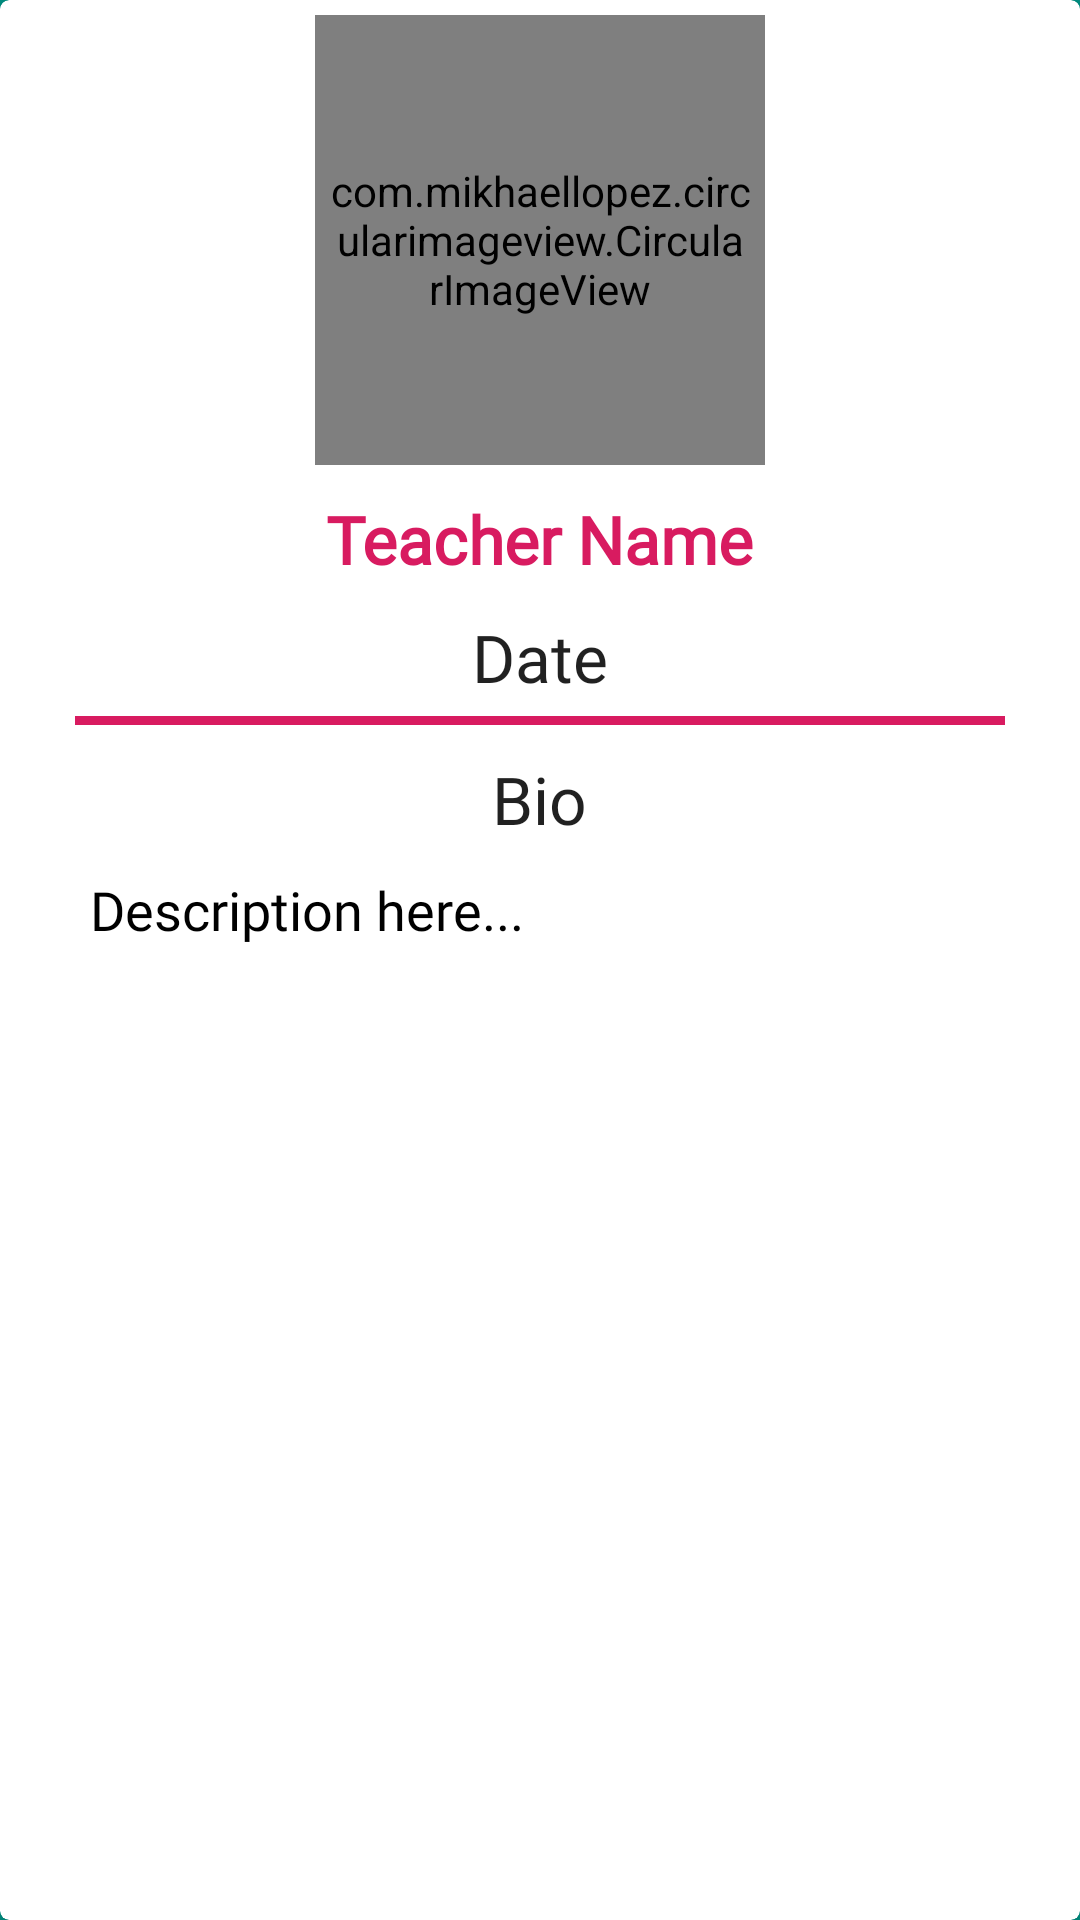

Reconstruct the res/layout file that produces this screen, plus the resources it refers to.
<!-- AndroidManifest.xml: application theme AppTheme -->
<!-- res/layout/activity_speakers_information.xml -->
<?xml version="1.0" encoding="utf-8"?>
<RelativeLayout xmlns:android="http://schemas.android.com/apk/res/android"
    xmlns:app="http://schemas.android.com/apk/res-auto"
    xmlns:tools="http://schemas.android.com/tools"
    android:layout_width="match_parent"
    android:layout_height="match_parent"
    tools:context=".SpeakersInformation"
    android:background="#009688"
    tools:showIn="@layout/activity_speakers_information">

    <android.support.v7.widget.CardView
        android:layout_width="match_parent"
        android:layout_height="match_parent"
        xmlns:card_view="http://schemas.android.com/apk/res-auto"
        card_view:cardCornerRadius="3dp"
        card_view:cardElevation="5dp"
        android:layout_margin="0dp"
        >
        <LinearLayout
            android:layout_width="match_parent"
            android:layout_height="wrap_content"
            android:orientation="vertical">

            <com.mikhaellopez.circularimageview.CircularImageView
                android:id="@+id/teacherDetailImageView"
                android:layout_width="150dp"
                android:layout_height="150dp"
                android:layout_margin="5dp"
                android:layout_gravity="center_horizontal"
                android:padding="5dp"
                card_view:civ_border_color="@color/colorPrimary"
                card_view:civ_border_width="4dp" />
                <LinearLayout
                    android:layout_width="match_parent"
                    android:layout_height="wrap_content"
                    android:orientation="vertical">

                    <TextView
                        android:id="@+id/nameDetailTextView"
                        android:layout_width="wrap_content"
                        android:layout_height="wrap_content"
                        android:layout_gravity="center_horizontal"
                        android:fontFamily="@font/colibri_light"
                        android:maxLines="1"
                        android:padding="5dp"
                        android:text="Teacher Name"
                        android:textAppearance="?android:attr/textAppearanceLarge"
                        android:textColor="@color/colorAccent"
                        android:textStyle="bold" />

                    <TextView
                        android:id="@+id/dateDetailTextView"
                        android:layout_width="wrap_content"
                        android:layout_height="wrap_content"
                        android:layout_gravity="center_horizontal"
                        android:fontFamily="@font/colibri_light"
                        android:maxLines="1"
                        android:padding="5dp"
                        android:text="Date"
                        android:textAppearance="?android:attr/textAppearanceLarge" />
                    <View
                     android:layout_width="wrap_content"
                     android:layout_height="3dp"
                     android:background="@color/colorAccent"
                     android:layout_marginLeft="25dp"
                     android:layout_marginRight="25dp"/>

                    <TextView
                        android:layout_width="wrap_content"
                        android:layout_height="wrap_content"
                        android:layout_gravity="center_horizontal"
                        android:layout_marginTop="10dp"
                        android:fontFamily="@font/colibri_light"
                        android:text="Bio"
                        android:textAppearance="?android:attr/textAppearanceLarge" />

                    <TextView
                        android:id="@+id/descriptionDetailTextView"
                        android:layout_width="wrap_content"
                        android:layout_height="wrap_content"
                        android:fontFamily="@font/colibri_light"
                        android:paddingLeft="30dp"
                        android:paddingTop="10dp"
                        android:paddingRight="20dp"
                        android:paddingBottom="5dp"
                        android:scrollbars="vertical"
                        android:text="Description here..."
                        android:textAppearance="?android:attr/textAppearanceMedium"
                        android:textColor="@color/colorPrimaryDark"
                        android:textSize="18sp" />
                </LinearLayout>
        </LinearLayout>
    </android.support.v7.widget.CardView>
</RelativeLayout>
<!-- resources referenced by this layout -->
<resources>
  <color name="colorAccent">#D81B60</color>
  <color name="colorPrimary">#93133E</color>
  <color name="colorPrimaryDark">#000000</color>
  <style name="AppTheme" parent="Theme.AppCompat.Light.DarkActionBar">
          
          <item name="colorPrimary">@color/colorPrimary</item>
          <item name="colorPrimaryDark">@color/colorPrimaryDark</item>
          <item name="colorAccent">@color/colorAccent</item>
          <item name="android:actionBarSize">65dp</item>
      </style>
</resources>
